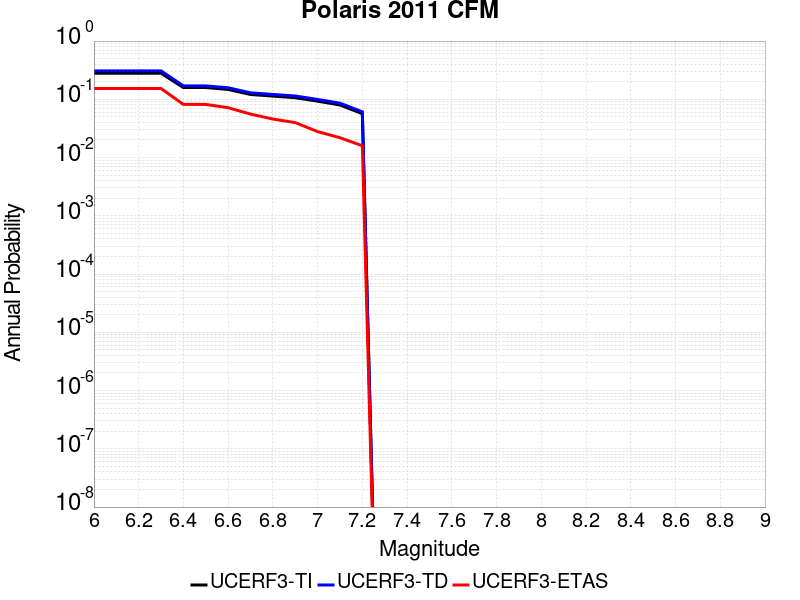

Values plotted in this chart, from the file beside it:
Magnitude, UCERF3-TI Prob, UCERF3-TD Prob, UCERF3-ETAS Prob
6.0, 0.2807, 0.3078, 0.1534
6.1, 0.2807, 0.3078, 0.1534
6.2, 0.2807, 0.3078, 0.1534
6.3, 0.2807, 0.3078, 0.1534
6.4, 0.1591, 0.1698, 0.08167
6.5, 0.1591, 0.1698, 0.08167
6.6, 0.1478, 0.1578, 0.07171
6.7, 0.1211, 0.1293, 0.05578
6.8, 0.1135, 0.1213, 0.04582
6.9, 0.1066, 0.114, 0.03984
7.0, 0.09292, 0.09955, 0.02789
7.1, 0.07994, 0.08579, 0.02191
7.2, 0.05666, 0.06101, 0.01594
